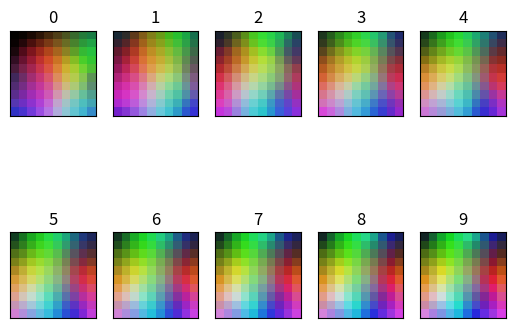

Reproduce this figure in Python.
import numpy as np
import matplotlib.pyplot as plt


class SOM(object):

    def __init__(self):
        self.sigma = 1
        self.lr = 0.1
        self.eps = 0.05
        self.n_size = 10
        self.iterations = 10
        self.neighbors_radius = []
        radius = 4
        for i in range(-radius, radius+1):
            for j in range(-radius, radius+1):
                if i * i + j * j <= radius * radius:
                    self.neighbors_radius.append((i, j))
        self.w = None

    def get_bmu(self, w, x):
        dist = np.square(w - x).sum(axis=2)
        index = np.argmin(dist)
        return np.array([index // self.n_size, index % self.n_size])

    def fit(self, x):
        fig, ax = plt.subplots(nrows=2, ncols=5, subplot_kw=dict(xticks=[], yticks=[]))

        self.w = np.random.randn(self.n_size, self.n_size, x.shape[1])
        sigma_sq = self.sigma * self.sigma
        for step in range(self.iterations):
            for y in np.random.permutation(x):
                i, j = self.get_bmu(self.w, y)
                # update w
                for di, dj in self.neighbors_radius:
                    if i + di >= 0 and i + di < self.n_size and j + di >= 0 and j + dj < self.n_size: 
                        self.w[i + di][j + dj] += self.lr * (y - self.w[i + di][j + dj]) * np.exp(-np.square([di, dj]).sum() / 2 / sigma_sq)
            self.lr *= np.exp(-step * self.eps)
            sigma_sq *= np.exp(-step * self.eps)
            ax[step//5][step%5].imshow(self.w.astype(int))
            ax[step//5][step%5].title.set_text(step)
        plt.show()
        return self.w

def main():
    som = SOM()
    x = np.random.randint(0, 255, (3000, 3))
    w = som.fit(x)


if __name__ == "__main__":
    main()